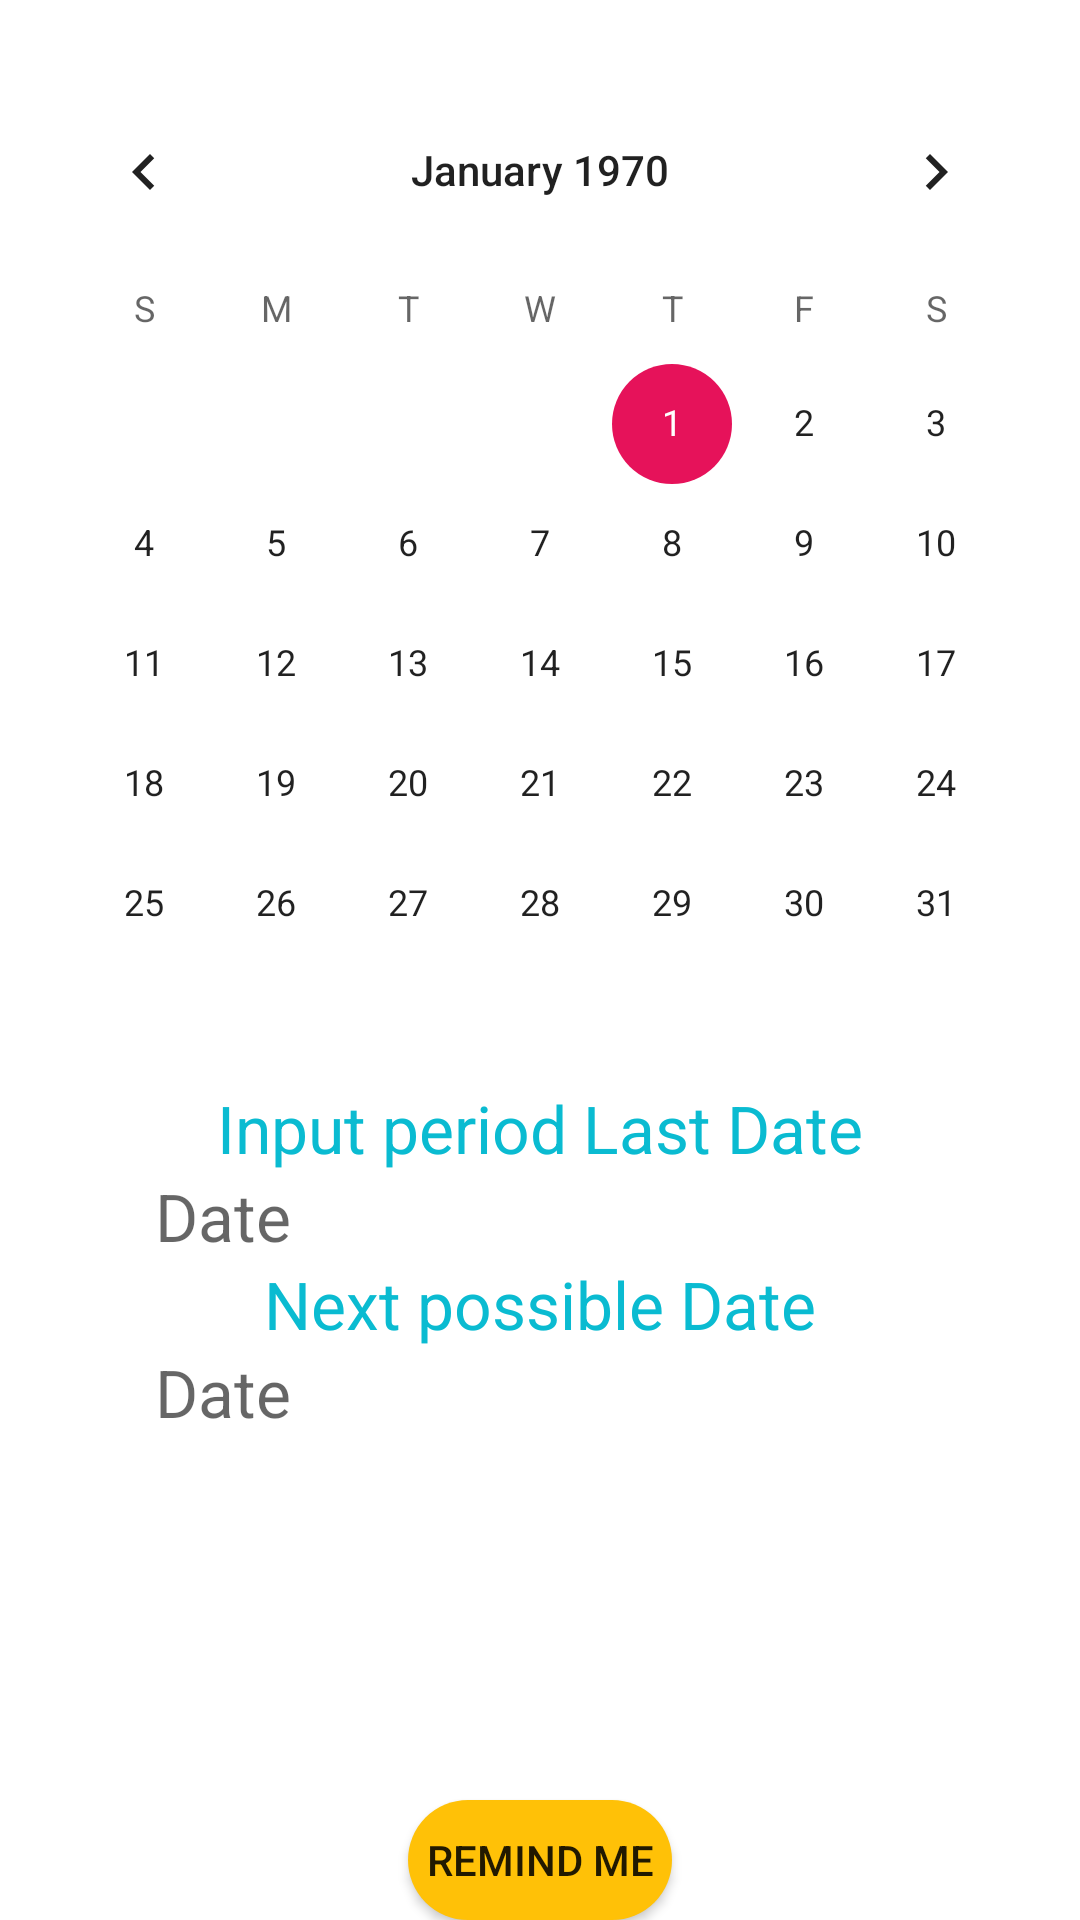

The Android layout XML behind this screen, and the referenced resources:
<!-- AndroidManifest.xml: application theme Theme.WomenSafeZone -->
<!-- res/layout/activity_period_tracker.xml -->
<?xml version="1.0" encoding="utf-8"?>

<RelativeLayout xmlns:android="http://schemas.android.com/apk/res/android"
    xmlns:app="http://schemas.android.com/apk/res-auto"
    xmlns:tools="http://schemas.android.com/tools"
    android:layout_width="match_parent"
    android:layout_height="match_parent"
    tools:context=".PeriodTracker">
    <CalendarView
        android:id="@+id/calendarView"
        android:layout_width="wrap_content"
        android:layout_height="wrap_content"
        tools:layout_editor_absoluteX="30dp"
        android:layout_centerHorizontal="true"
        android:layout_marginTop="70px"
        tools:layout_editor_absoluteY="55dp" />

    <TextView
        android:id="@+id/textView"
        android:layout_width="wrap_content"
        android:layout_height="wrap_content"
        android:layout_below="@+id/calendarView"
        android:layout_centerHorizontal="true"
        android:text="Input period Last Date"
        android:textColor="#0ABBD1"
        android:textSize="22dp" />


    <TextView
        android:id="@+id/input_date"
        android:layout_width="wrap_content"
        android:layout_height="wrap_content"

        android:layout_centerHorizontal="true"
        android:layout_below="@+id/textView"
        android:textSize="22dp"
        android:ems="10"
        android:inputType="date"
        android:hint="Date" />

    <TextView
        android:id="@+id/textView2"
        android:layout_width="wrap_content"
        android:layout_height="wrap_content"
        android:layout_below="@+id/input_date"
        android:layout_centerHorizontal="true"
        android:text="Next possible Date"
        android:textColor="#0ABBD1"
        android:textSize="22dp" />


    <TextView
        android:id="@+id/output_date"
        android:layout_width="wrap_content"
        android:layout_height="wrap_content"
        android:layout_centerHorizontal="true"
        android:layout_below="@+id/textView2"
        android:textSize="22dp"
        android:ems="10"
        android:inputType="date"
        android:hint="Date" />


    <Button
        android:id="@+id/btnNotify"
        android:layout_width="wrap_content"
        android:layout_height="wrap_content"
        android:layout_centerHorizontal="true"
        android:layout_marginTop="600dp"
        android:background="@drawable/round_button"
        android:text="Remind me"
        />

</RelativeLayout>
<!-- resources referenced by this layout -->
<resources>
  <!-- drawable round_button (drawable) -->
  <?xml version="1.0" encoding="utf-8"?>
  
  <shape xmlns:android="http://schemas.android.com/apk/res/android"
      android:shape="rectangle">
      <solid android:color="#FFC107"></solid>
  
      <corners android:radius="150dp"></corners>
  </shape>
  <style name="Theme.WomenSafeZone" parent="Theme.MaterialComponents.DayNight.DarkActionBar">
          
          <item name="colorPrimary">@color/colorPrimary</item>
          <item name="colorPrimaryVariant">@color/colorPrimary</item>
          <item name="colorOnPrimary">@color/white</item>
          
          <item name="colorSecondary">@color/colorPrimary</item>
          <item name="colorSecondaryVariant">@color/colorPrimary</item>
          <item name="colorOnSecondary">@color/black</item>
          
          <item name="android:statusBarColor" tools:targetApi="l">?attr/colorPrimaryVariant</item>
          
      </style>
  <color name="colorPrimary">#E6125A</color>
  <color name="white">#ffffff</color>
  <color name="black">#000000</color>
</resources>
